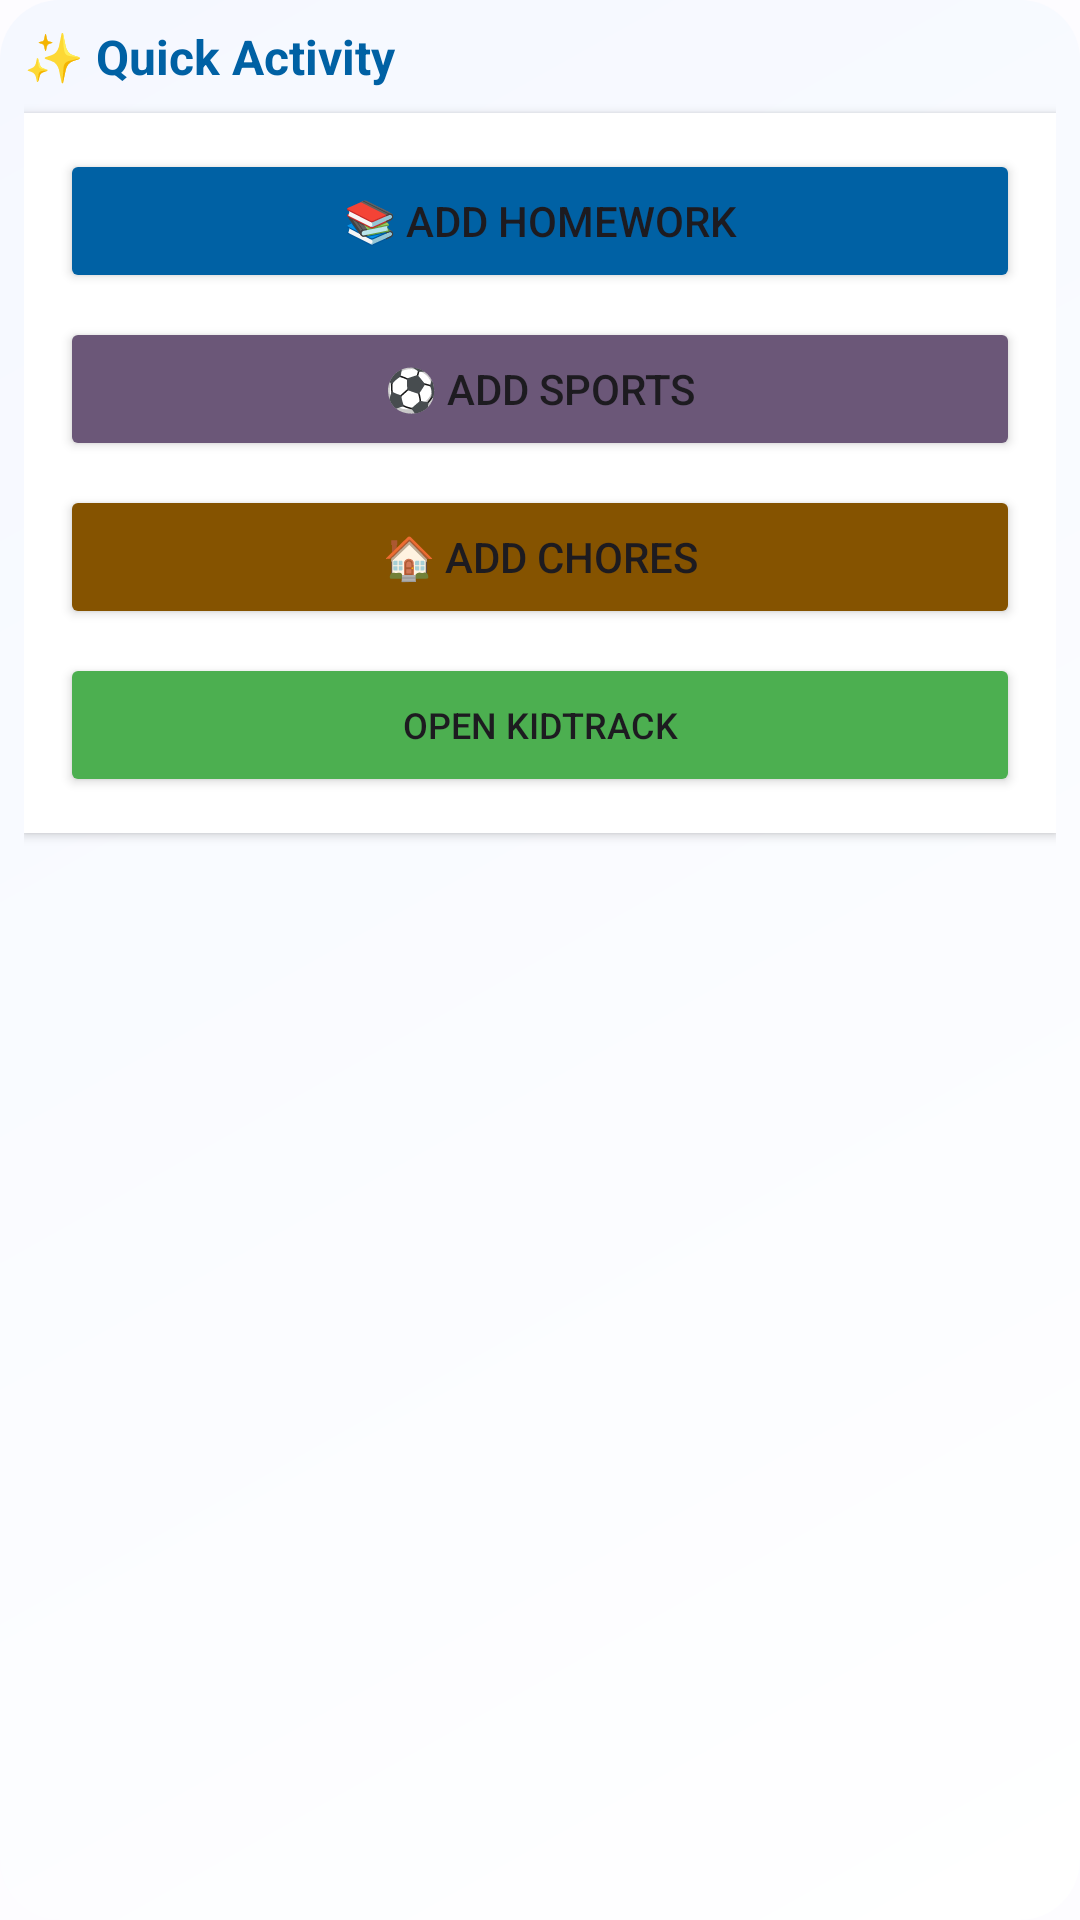

Here is an Android app screen rendered from its layout file. Give the layout XML and the strings, colors and styles it references.
<!-- AndroidManifest.xml: application theme Theme.KidTrack -->
<!-- res/layout/widget_quick_activity.xml -->
<?xml version="1.0" encoding="utf-8"?>
<LinearLayout xmlns:android="http://schemas.android.com/apk/res/android"
    android:layout_width="match_parent"
    android:layout_height="match_parent"
    android:orientation="vertical"
    android:padding="8dp"
    android:background="@drawable/gradient_card_bg">

    <TextView
        android:id="@+id/widget_title"
        android:layout_width="match_parent"
        android:layout_height="wrap_content"
        android:text="✨ Quick Activity"
        android:textSize="16sp"
        android:textStyle="bold"
        android:textColor="#0061A4"
        android:paddingBottom="8dp" />

    <LinearLayout
        android:layout_width="match_parent"
        android:layout_height="wrap_content"
        android:orientation="vertical"
        android:background="#FFFFFF"
        android:padding="12dp"
        android:elevation="2dp">

        <Button
            android:id="@+id/widget_add_homework"
            android:layout_width="match_parent"
            android:layout_height="wrap_content"
            android:text="📚 Add Homework"
            android:textSize="14sp"
            android:backgroundTint="#0061A4"
            android:layout_marginBottom="8dp" />

        <Button
            android:id="@+id/widget_add_sports"
            android:layout_width="match_parent"
            android:layout_height="wrap_content"
            android:text="⚽ Add Sports"
            android:textSize="14sp"
            android:backgroundTint="#6B5778"
            android:layout_marginBottom="8dp" />

        <Button
            android:id="@+id/widget_add_chores"
            android:layout_width="match_parent"
            android:layout_height="wrap_content"
            android:text="🏠 Add Chores"
            android:textSize="14sp"
            android:backgroundTint="#855300"
            android:layout_marginBottom="8dp" />

        <Button
            android:id="@+id/widget_open_app"
            android:layout_width="match_parent"
            android:layout_height="wrap_content"
            android:text="Open KidTrack"
            android:textSize="12sp"
            android:backgroundTint="#4CAF50" />

    </LinearLayout>

</LinearLayout>
<!-- resources referenced by this layout -->
<resources>
  <!-- drawable gradient_card_bg (drawable) -->
  <?xml version="1.0" encoding="utf-8"?>
  <shape xmlns:android="http://schemas.android.com/apk/res/android">
      <gradient
          android:type="linear"
          android:angle="135"
          android:startColor="#FFFFFF"
          android:endColor="#F5F8FF" />
      <corners android:radius="20dp" />
  </shape>
  <style name="Theme.KidTrack" parent="AppTheme" />
  <color name="md_theme_light_primary">#0061A4</color>
  <color name="md_theme_light_onPrimary">#FFFFFF</color>
  <color name="md_theme_light_primaryContainer">#D1E4FF</color>
  <color name="md_theme_light_onPrimaryContainer">#001D36</color>
  <color name="md_theme_light_secondary">#6B5778</color>
  <color name="md_theme_light_onSecondary">#FFFFFF</color>
  <color name="md_theme_light_secondaryContainer">#F3DAFF</color>
  <color name="md_theme_light_onSecondaryContainer">#251431</color>
  <color name="md_theme_light_tertiary">#855300</color>
  <color name="md_theme_light_onTertiary">#FFFFFF</color>
  <color name="md_theme_light_tertiaryContainer">#FFDDB5</color>
  <color name="md_theme_light_onTertiaryContainer">#2A1800</color>
  <color name="md_theme_light_error">#BA1A1A</color>
  <color name="md_theme_light_onError">#FFFFFF</color>
  <color name="md_theme_light_errorContainer">#FFDAD6</color>
  <color name="md_theme_light_onErrorContainer">#410002</color>
  <color name="md_theme_light_background">#FDFCFF</color>
  <color name="md_theme_light_onBackground">#1A1C1E</color>
  <color name="md_theme_light_surface">#FDFCFF</color>
  <color name="md_theme_light_onSurface">#1A1C1E</color>
  <color name="md_theme_light_surfaceVariant">#DFE2EB</color>
  <color name="md_theme_light_onSurfaceVariant">#43474E</color>
  <color name="md_theme_light_outline">#73777F</color>
  <color name="md_theme_light_outlineVariant">#C3C6CF</color>
  <style name="ShapeAppearance.KidTrack.SmallComponent" parent="ShapeAppearance.Material3.SmallComponent">
          <item name="cornerFamily">rounded</item>
          <item name="cornerSize">12dp</item>
      </style>
  <style name="ShapeAppearance.KidTrack.MediumComponent" parent="ShapeAppearance.Material3.MediumComponent">
          <item name="cornerFamily">rounded</item>
          <item name="cornerSize">16dp</item>
      </style>
  <style name="ShapeAppearance.KidTrack.LargeComponent" parent="ShapeAppearance.Material3.LargeComponent">
          <item name="cornerFamily">rounded</item>
          <item name="cornerSize">24dp</item>
      </style>
</resources>
